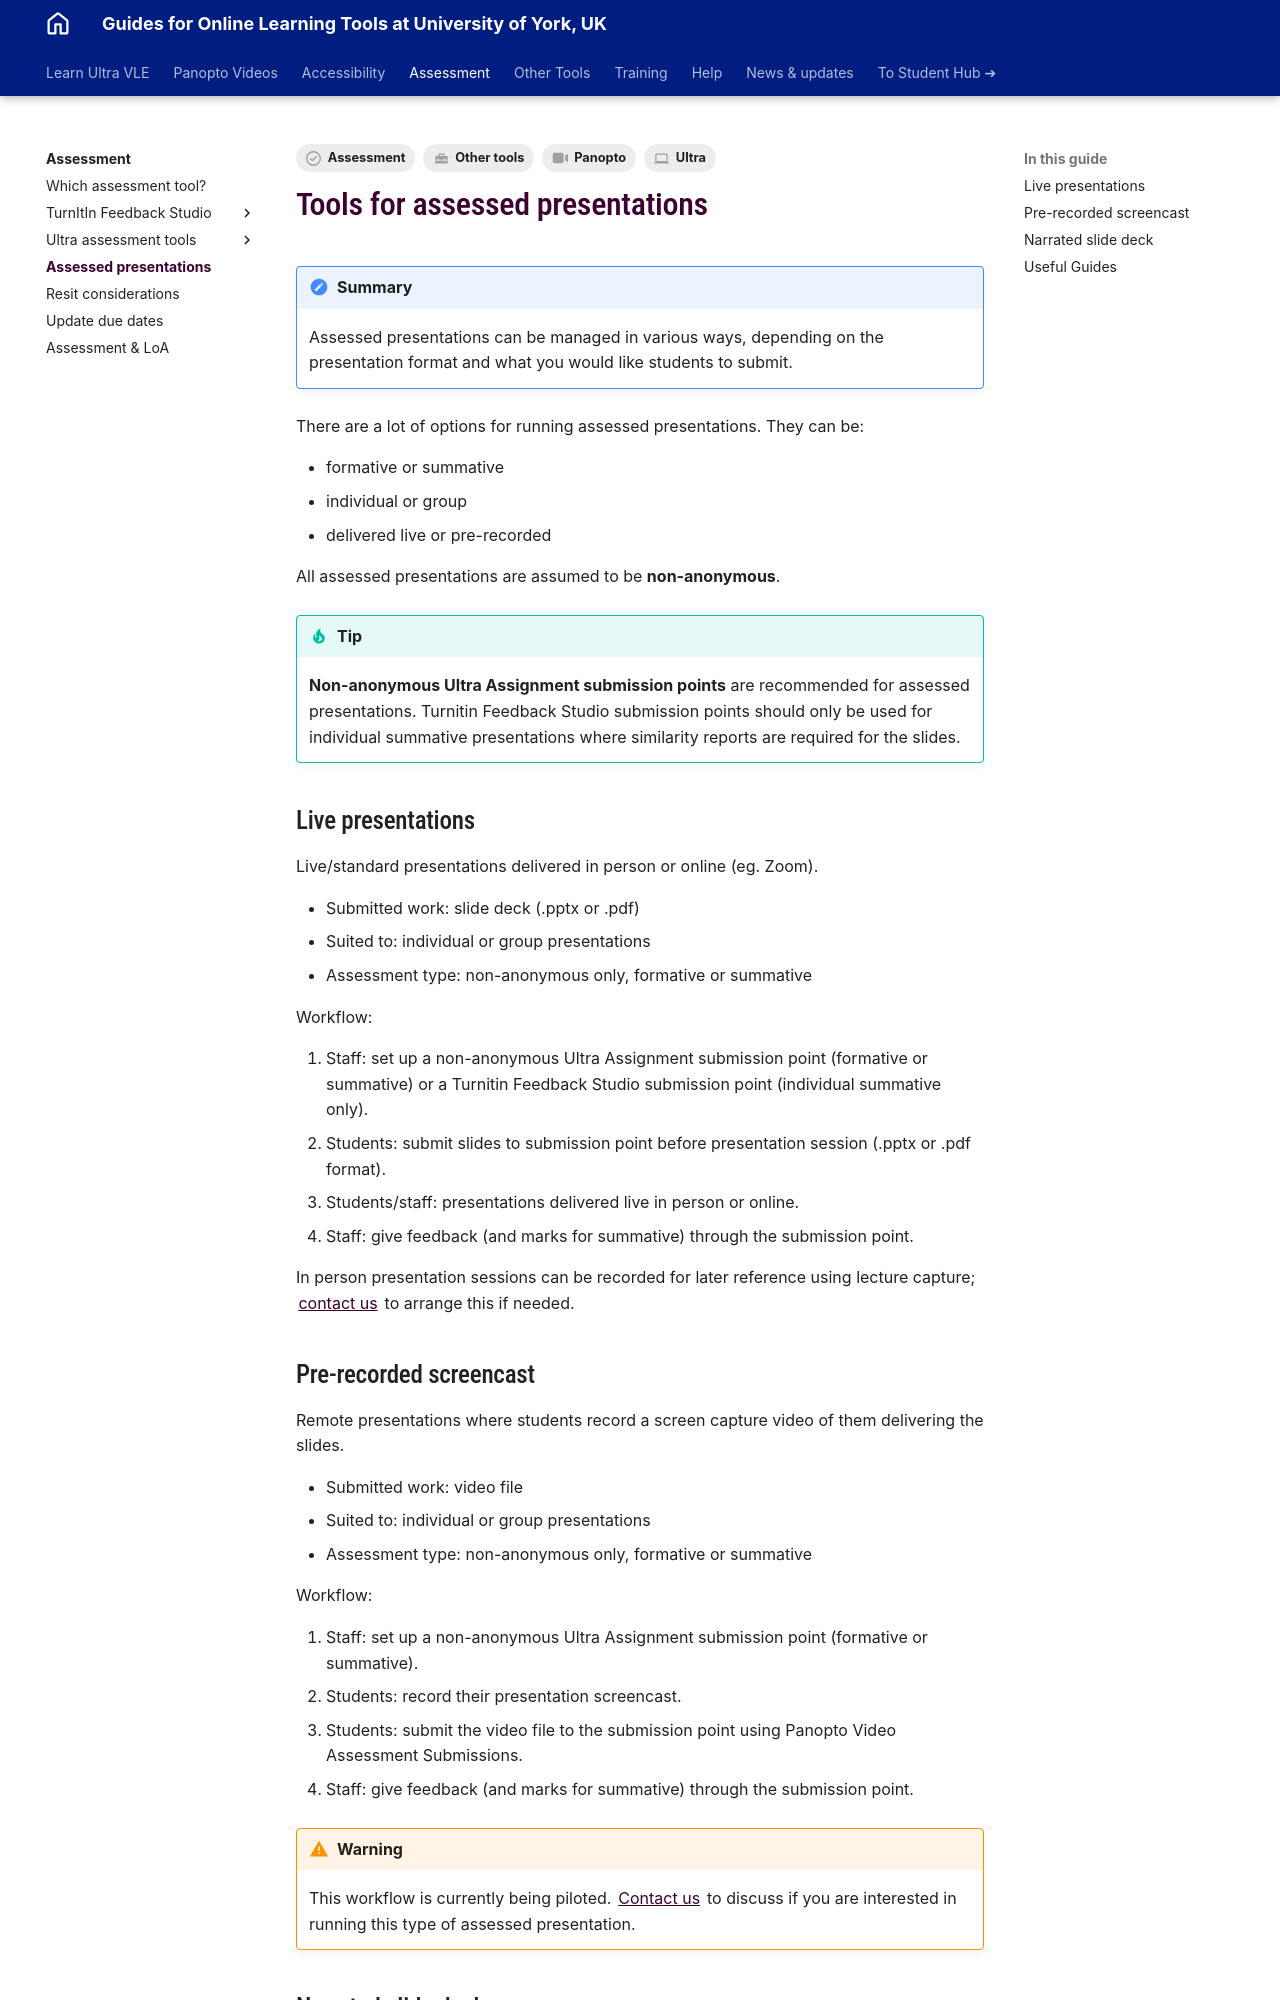

repository: PDLT-University-of-York/test-split-site · page: assessment/assessed-presentation/index.html · generator: mkdocs

---
tags:
    - Assessment
    - Ultra
    - Panopto
    - Other tools
---

# Tools for assessed presentations

!!! Summary 

    Assessed presentations can be managed in various ways, depending on the presentation format and what you would like students to submit.
    
There are a lot of options for running assessed presentations. They can be:

- formative or summative
- individual or group
- delivered live or pre-recorded

All assessed presentations are assumed to be **non-anonymous**.

!!! Tip

    **Non-anonymous Ultra Assignment submission points** are recommended for assessed presentations. Turnitin Feedback Studio submission points should only be used for individual summative presentations where similarity reports are required for the slides.

## Live presentations

Live/standard presentations delivered in person or online (eg. Zoom).

- Submitted work: slide deck (.pptx or .pdf)
- Suited to: individual or group presentations
- Assessment type: non-anonymous only, formative or summative

Workflow:

1. Staff: set up a non-anonymous Ultra Assignment submission point (formative or summative) or a Turnitin Feedback Studio submission point (individual summative only).
2. Students: submit slides to submission point before presentation session (.pptx or .pdf format).
3. Students/staff: presentations delivered live in person or online.
4. Staff: give feedback (and marks for summative) through the submission point.

In person presentation sessions can be recorded for later reference using lecture capture; [contact us](mailto:vle-support@york.ac.uk) to arrange this if needed.

## Pre-recorded screencast

Remote presentations where students record a screen capture video of them delivering the slides.

- Submitted work: video file
- Suited to: individual or group presentations
- Assessment type: non-anonymous only, formative or summative

Workflow:

1. Staff: set up a non-anonymous Ultra Assignment submission point (formative or summative).
2. Students: record their presentation screencast.
3. Students: submit the video file to the submission point using Panopto Video Assessment Submissions.
4. Staff: give feedback (and marks for summative) through the submission point.

!!! Warning

    This workflow is currently being piloted. [Contact us](mailto:vle-support@york.ac.uk) to discuss if you are interested in running this type of assessed presentation.
